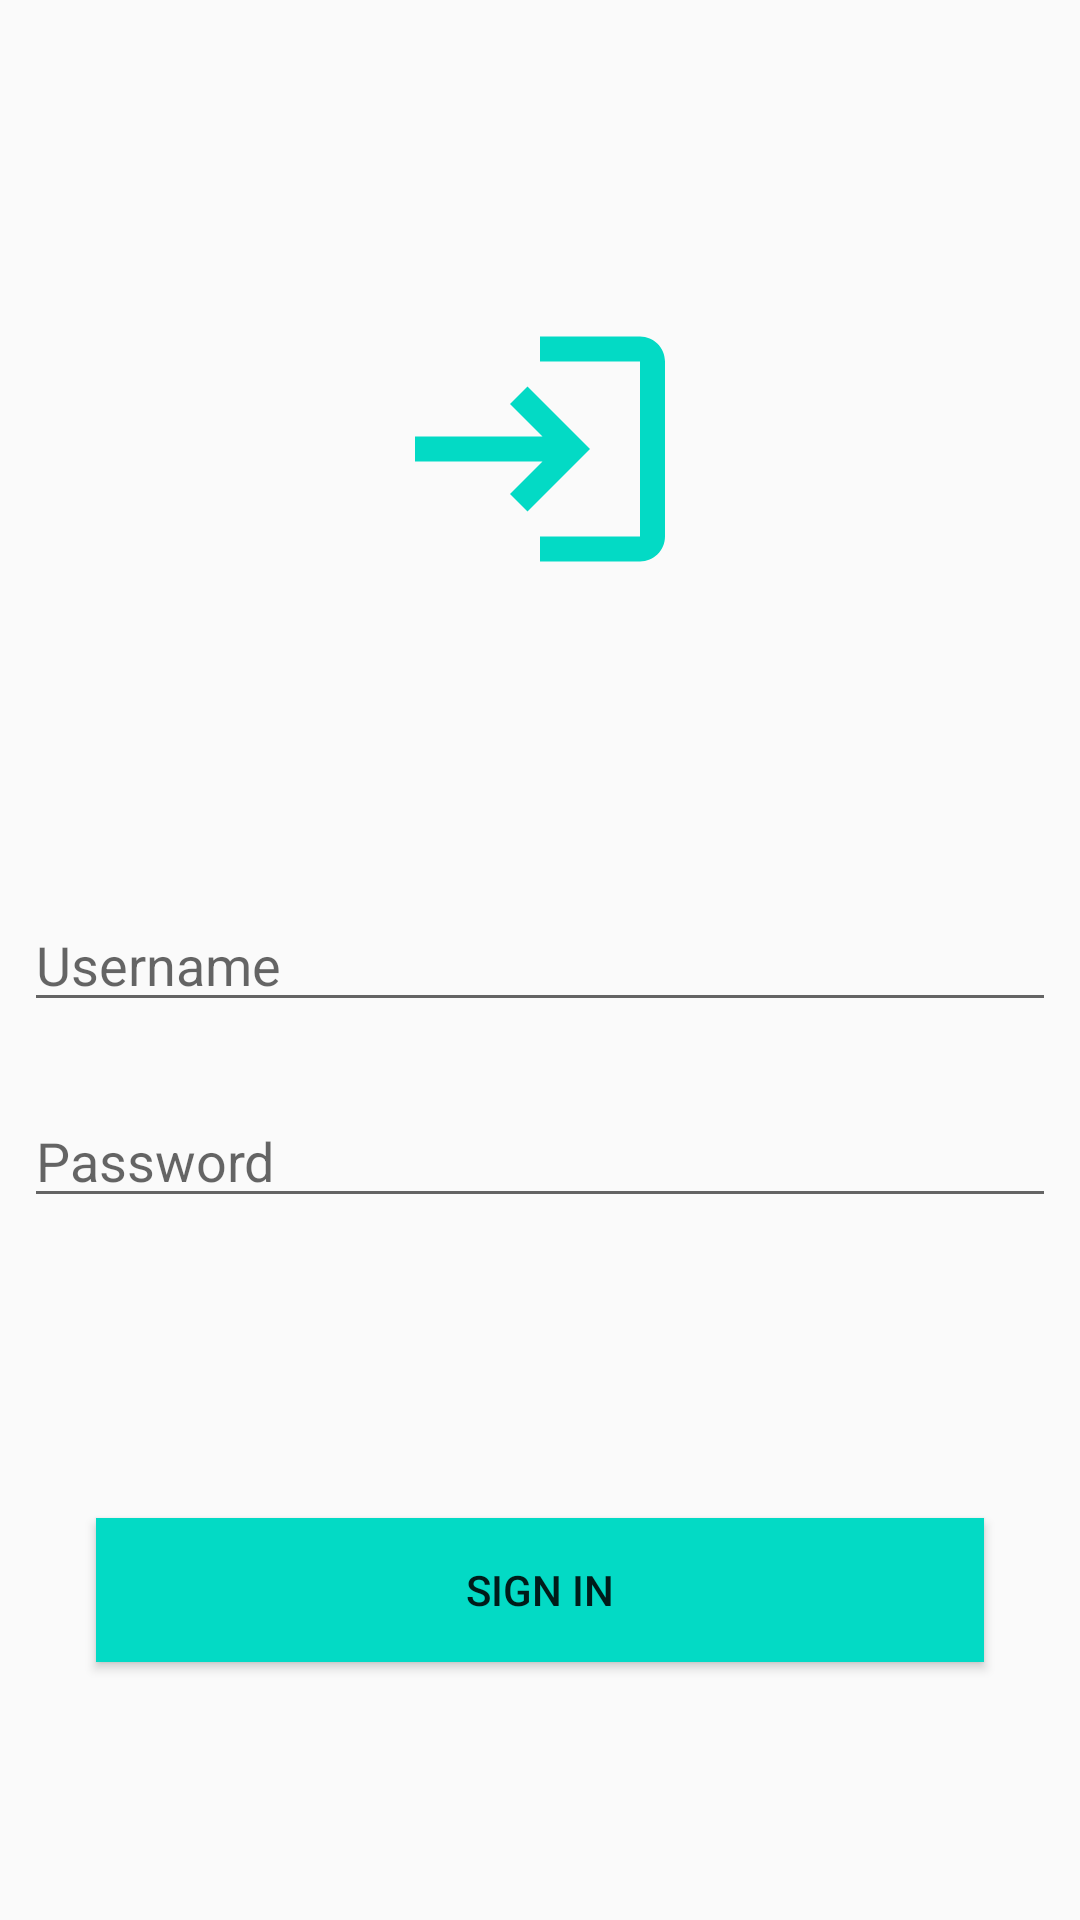

Layout XML and referenced resources for this Android screen:
<!-- AndroidManifest.xml: application theme AppTheme.Theme.mobileprogrammingii -->
<!-- res/layout/activity_login.xml -->
<?xml version="1.0" encoding="utf-8"?>

<androidx.constraintlayout.widget.ConstraintLayout
    xmlns:android="http://schemas.android.com/apk/res/android"
    xmlns:app="http://schemas.android.com/apk/res-auto"
    xmlns:tools="http://schemas.android.com/tools"
    android:layout_width="match_parent"
    android:layout_height="match_parent"
    tools:context=".ui.auth.LoginActivity">

    <ProgressBar
        android:id="@+id/pBLogin"
        android:layout_width="wrap_content"
        android:layout_height="wrap_content"
        android:visibility="gone"
        app:layout_constraintBottom_toTopOf="@+id/etUsername"
        app:layout_constraintEnd_toEndOf="parent"
        app:layout_constraintStart_toStartOf="parent"
        app:layout_constraintTop_toTopOf="parent" />

    <ImageView
        android:id="@+id/ivLogin"
        android:layout_width="100dp"
        android:layout_height="100dp"
        android:src="@drawable/ic_login"
        app:layout_constraintBottom_toTopOf="@+id/etUsername"
        app:layout_constraintEnd_toEndOf="parent"
        app:layout_constraintStart_toStartOf="parent"
        app:layout_constraintTop_toTopOf="parent" />

    <EditText
        android:id="@+id/etUsername"
        android:layout_width="match_parent"
        android:layout_height="wrap_content"
        android:layout_marginStart="8dp"
        android:layout_marginLeft="8dp"
        android:layout_marginEnd="8dp"
        android:layout_marginRight="8dp"
        android:hint="Username"
        android:inputType="text"
        app:layout_constraintBottom_toBottomOf="parent"
        app:layout_constraintEnd_toEndOf="parent"
        app:layout_constraintStart_toStartOf="parent"
        app:layout_constraintTop_toTopOf="parent" />

    <EditText
        android:id="@+id/etPassword"
        android:layout_width="0dp"
        android:layout_height="wrap_content"
        android:layout_marginTop="24dp"
        android:hint="Password"
        android:inputType="textPassword"
        app:layout_constraintEnd_toEndOf="@+id/etUsername"
        app:layout_constraintStart_toStartOf="@+id/etUsername"
        app:layout_constraintTop_toBottomOf="@+id/etUsername" />

    <androidx.appcompat.widget.AppCompatButton
        android:id="@+id/btnSignIn"
        android:layout_width="match_parent"
        android:layout_height="wrap_content"
        android:layout_marginStart="32dp"
        android:layout_marginLeft="32dp"
        android:layout_marginTop="100dp"
        android:layout_marginEnd="32dp"
        android:layout_marginRight="32dp"
        android:background="@color/colorAccent"
        android:text="Sign In"
        app:layout_constraintEnd_toEndOf="parent"
        app:layout_constraintStart_toStartOf="parent"
        app:layout_constraintTop_toBottomOf="@+id/etPassword" />

</androidx.constraintlayout.widget.ConstraintLayout>
<!-- resources referenced by this layout -->
<resources>
  <color name="colorAccent">#03DAC5</color>
  <!-- drawable ic_login (drawable) -->
  <vector xmlns:android="http://schemas.android.com/apk/res/android"
      android:width="24dp"
      android:height="24dp"
      android:viewportWidth="24"
      android:viewportHeight="24"
      android:tint="@color/colorAccent">
      <path
          android:fillColor="@android:color/white"
          android:pathData="M11,7L9.6,8.4l2.6,2.6H2v2h10.2l-2.6,2.6L11,17l5,-5L11,7zM20,19h-8v2h8c1.1,0 2,-0.9 2,-2V5c0,-1.1 -0.9,-2 -2,-2h-8v2h8V19z"/>
  </vector>
  <style name="AppTheme.Theme.mobileprogrammingii" parent="Theme.AppCompat.Light.DarkActionBar">
          
          <item name="colorPrimary">@color/colorPrimary</item>
          <item name="colorPrimaryDark">@color/colorPrimaryDark</item>
          <item name="colorAccent">@color/colorAccent</item>
      </style>
  <color name="colorPrimary">#6200EE</color>
  <color name="colorPrimaryDark">#3700B3</color>
</resources>
